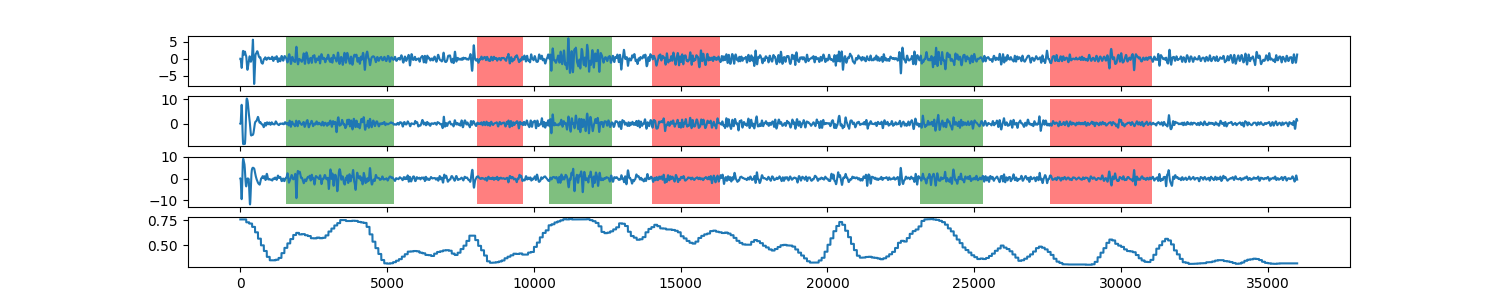

The file beside this chart, header and first rows:
0, 0.759495295878
1, 0.7595
2, 0.7595
3, 0.7595
4, 0.7595
5, 0.7595
6, 0.7595
7, 0.7595
8, 0.7595
9, 0.7595
10, 0.7595
11, 0.7595
12, 0.7595
13, 0.7595
14, 0.7595
15, 0.7595
16, 0.7595
17, 0.7595
18, 0.7595
19, 0.7595
20, 0.7595
21, 0.7595
22, 0.7595
23, 0.7595
24, 0.7595
25, 0.7595
26, 0.7595
27, 0.7595
28, 0.7595
29, 0.7595
30, 0.7595
31, 0.7595
32, 0.7595
33, 0.7595
34, 0.7595
35, 0.7595
36, 0.7595
37, 0.7595
38, 0.7595
39, 0.7595
40, 0.7595
41, 0.7595
42, 0.7595
43, 0.7595
44, 0.7595
45, 0.7595
46, 0.7595
47, 0.7595
48, 0.7595
49, 0.7595
50, 0.7595
51, 0.7595
52, 0.7595
53, 0.7595
54, 0.7595
55, 0.7595
56, 0.7595
57, 0.7595
58, 0.7595
59, 0.7595
60, 0.7595
... 35,939 more rows
